Run: headless pygame with SDL's dummy video driver; simulated clock (each Clock.tick advances the game by its frame time, no real sleeping); random seed 0; keys injected as events and as key.get_pressed() state; no mouse input.
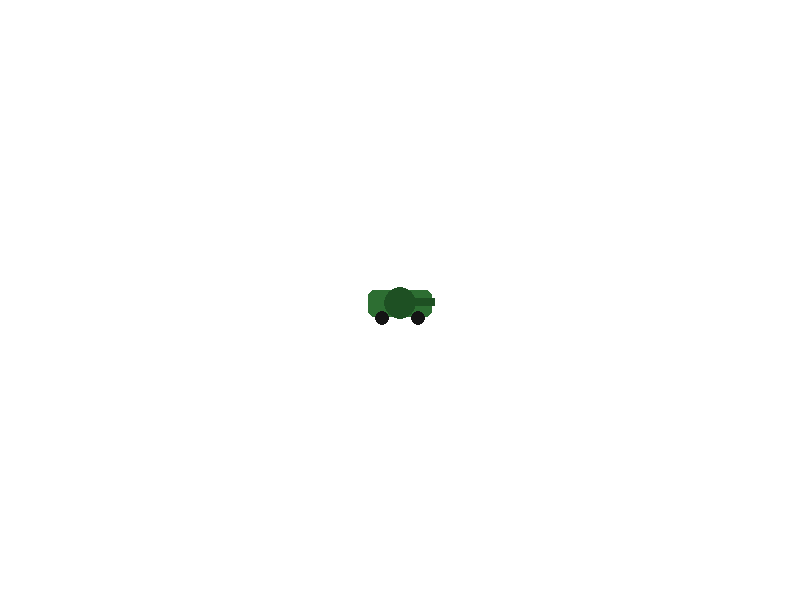
Frame 1 of 4 · flips 1–60 · no input
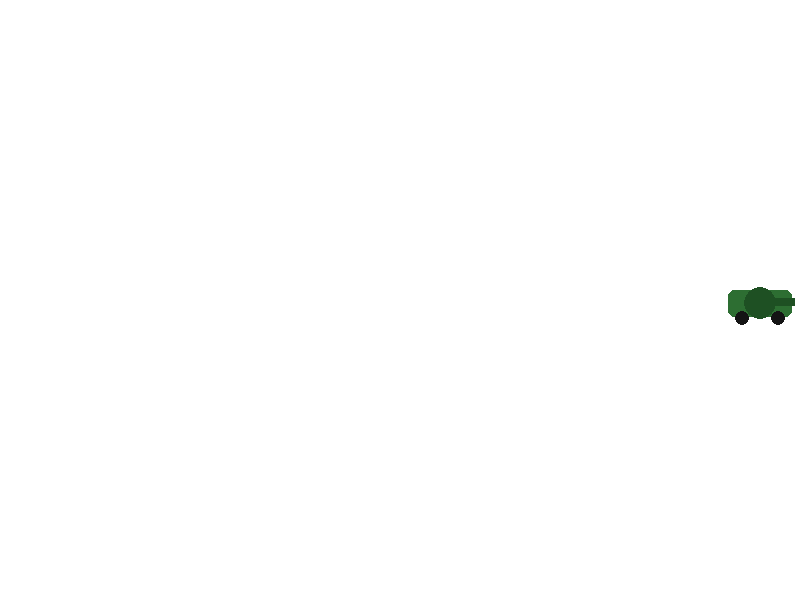
Frame 2 of 4 · flips 61–180 · tapped SPACE, RETURN · held RIGHT (→), D
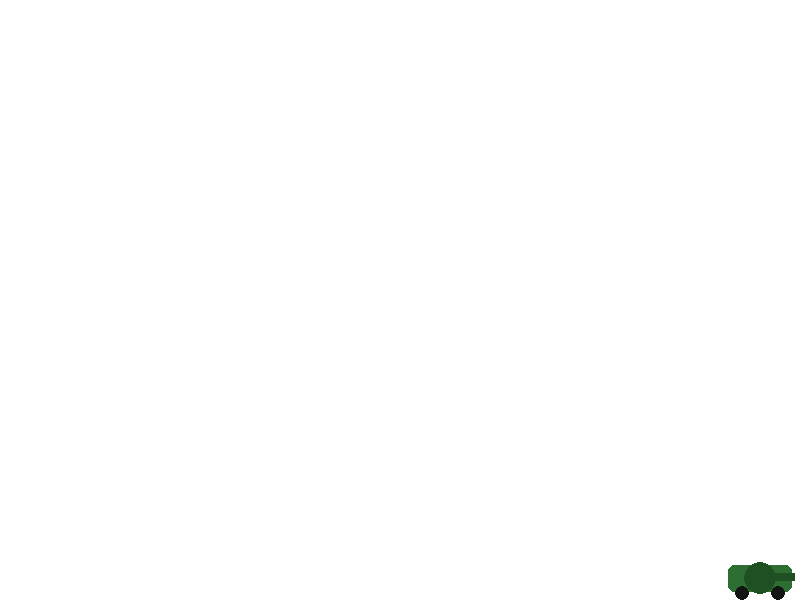
Frame 3 of 4 · flips 181–300 · held DOWN (↓), S
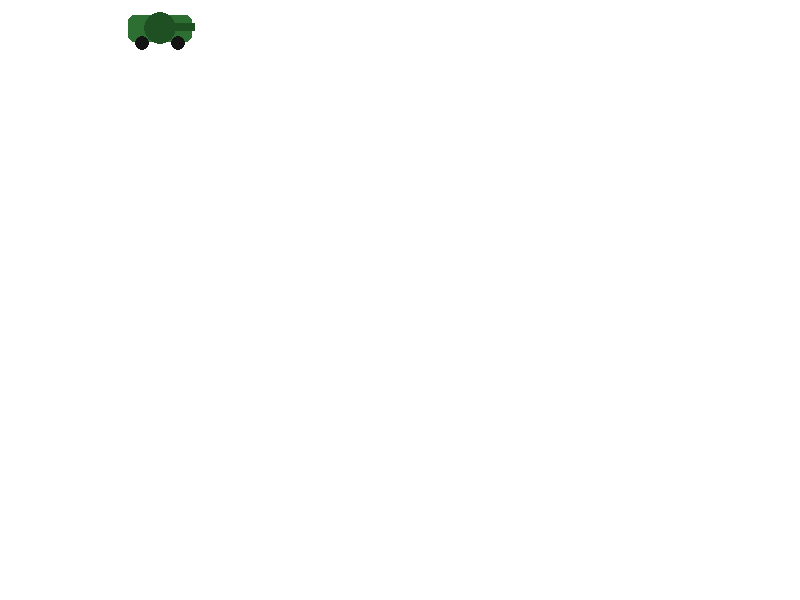
Frame 4 of 4 · flips 301–420 · held LEFT (←), A, UP (↑), W

The pygame program that drew these frames:

"""Exercício 1: movimente o tanque usando as setas do teclado."""

import pygame


LARGURA, ALTURA = 800, 600
VELOCIDADE = 5


def criar_tanque() -> pygame.Surface:
    tanque = pygame.Surface((80, 50), pygame.SRCALPHA)
    pygame.draw.rect(tanque, (45, 110, 50), (8, 15, 64, 27), border_radius=6)
    pygame.draw.circle(tanque, (30, 80, 35), (40, 28), 16)
    pygame.draw.rect(tanque, (30, 80, 35), (40, 23, 35, 8))
    pygame.draw.circle(tanque, (20, 20, 20), (22, 43), 7)
    pygame.draw.circle(tanque, (20, 20, 20), (58, 43), 7)
    return tanque


pygame.init()
tela = pygame.display.set_mode((LARGURA, ALTURA))
pygame.display.set_caption("Tanque - setas direcionais")
relogio = pygame.time.Clock()

tanque = criar_tanque()
retangulo_tanque = tanque.get_rect(center=(LARGURA // 2, ALTURA // 2))
executando = True

while executando:
    for evento in pygame.event.get():
        if evento.type == pygame.QUIT:
            executando = False

    teclas = pygame.key.get_pressed()
    if teclas[pygame.K_LEFT]:
        retangulo_tanque.x -= VELOCIDADE
    if teclas[pygame.K_RIGHT]:
        retangulo_tanque.x += VELOCIDADE
    if teclas[pygame.K_UP]:
        retangulo_tanque.y -= VELOCIDADE
    if teclas[pygame.K_DOWN]:
        retangulo_tanque.y += VELOCIDADE

    retangulo_tanque.clamp_ip(tela.get_rect())
    tela.fill((255, 255, 255))
    tela.blit(tanque, retangulo_tanque)
    pygame.display.flip()
    relogio.tick(60)

pygame.quit()
